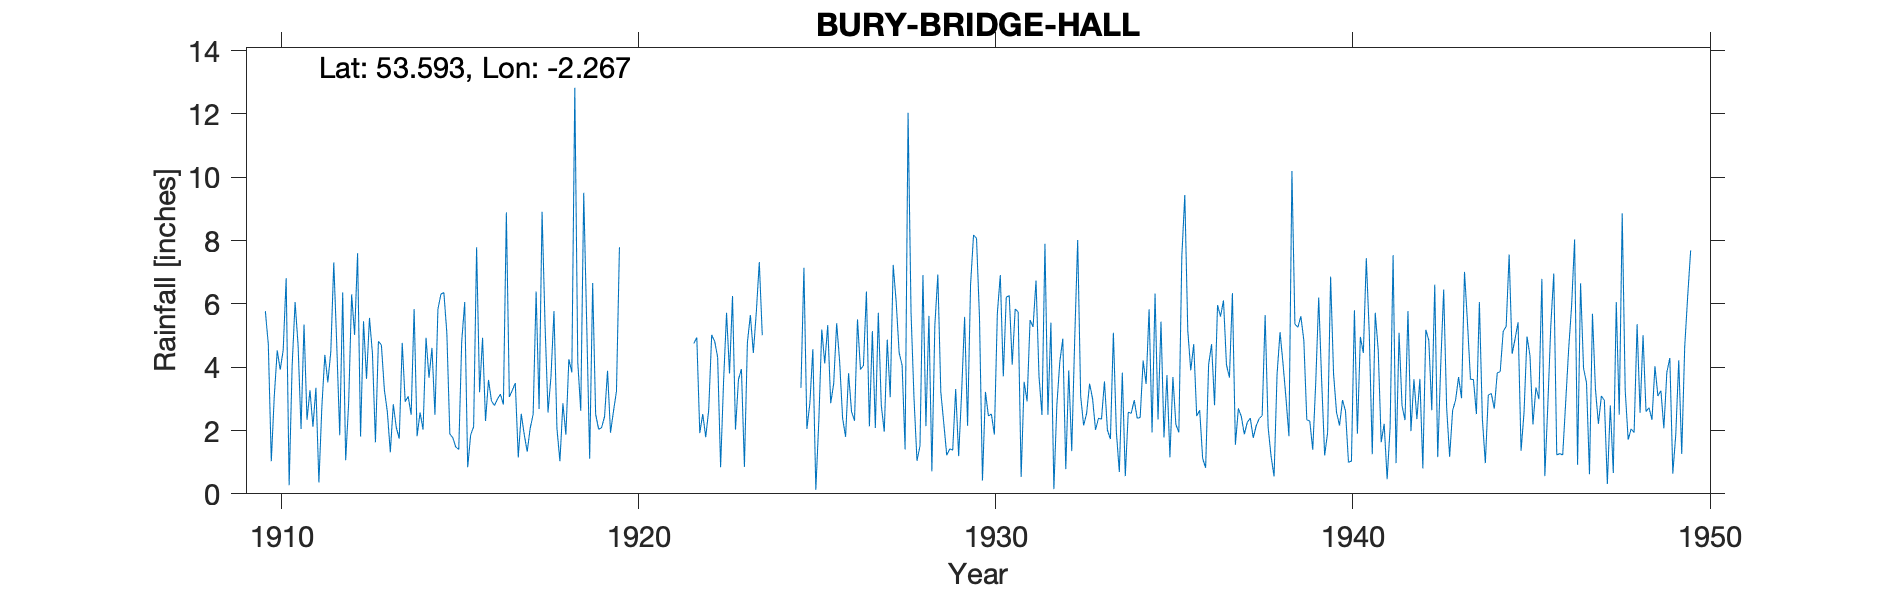

The file beside this chart, header and first rows:
BURY BRIDGE HALL, , , , , , , , , , , , , , , , , , , , , , , 
Grid ref, SD824107, Long, -2.267, Lat, 53.59, Elevation, 270, ft, , , , , , , , , , , , , , , 
Station no, 2854, , , , , , , , , , , , , , , , , , , , , , 
, 1910, 1911, 1912, 1913, 1914, 1915, 1916, 1917, 1918, 1919, 1920, 1921, 1922, 1923, 1924, 1925, 1926, 1927, 1928, 1929, 1930, 1931, 1932
January, 5.77, 2.05, 4.71, 4.43, 3.08, 6.36, 3.21, 3.5, 3.71, 5.37, , , 4.75, 3.8, , 3.35, 5.39, 5.14, 12.04, 2.23, 5.57, 5.84, 5.41
February, 4.72, 5.35, 1.85, 1.63, 2.5, 5.07, 4.93, 1.15, 5.77, 1.11, , , 4.94, 6.25, , 7.14, 4.19, 2.08, 5.72, 1.22, 0.42, 5.75, 0.15
March, 1.03, 2.34, 6.36, 4.82, 5.84, 1.89, 2.3, 2.53, 2.06, 6.66, , , 1.92, 2.03, , 2.05, 2.39, 5.72, 3, 1.42, 3.22, 0.53, 2.8
April, 3.08, 3.27, 1.06, 4.7, 1.82, 1.77, 3.6, 1.88, 1.03, 2.52, , , 2.52, 3.61, , 2.86, 1.8, 2.8, 1.04, 1.38, 2.46, 3.54, 4.18
May, 4.53, 2.12, 2.87, 3.29, 2.57, 1.48, 2.93, 1.33, 2.86, 2.04, , , 1.79, 3.94, , 4.57, 3.81, 1.96, 1.51, 3.31, 2.52, 2.92, 4.9
June, 3.92, 3.35, 6.3, 2.59, 2.03, 1.4, 2.79, 2.07, 1.87, 2.09, , , 2.65, 0.85, , 0.13, 2.6, 4.87, 6.91, 1.19, 1.87, 5.49, 0.78
July, 4.54, 0.36, 5.02, 1.31, 4.93, 4.82, 2.99, 2.51, 4.25, 2.44, , , 5.02, 4.78, , 2.29, 2.31, 3.05, 2.14, 3.2, 5.7, 5.27, 3.9
August, 6.81, 2.76, 7.6, 2.83, 3.67, 6.06, 3.15, 6.39, 3.84, 3.89, , , 4.82, 5.65, , 5.19, 5.51, 7.23, 5.62, 5.59, 6.91, 6.74, 1.35
September, 0.27, 4.39, 1.81, 2.1, 4.61, 0.84, 2.82, 2.68, 12.83, 1.93, , , 4.32, 4.45, , 4.12, 3.93, 6.07, 0.71, 2.15, 3.71, 3.72, 4.88
October, 4.02, 3.52, 5.45, 1.74, 2.5, 1.86, 8.89, 8.91, 4.16, 2.61, , , 0.84, 5.74, , 5.33, 4.05, 4.46, 5.32, 6.6, 6.21, 2.49, 8.02
November, 6.06, 4.49, 3.63, 4.77, 5.83, 2.12, 3.06, 5.34, 2.62, 3.24, , , 3.56, 7.32, , 2.86, 6.39, 4.06, 6.93, 8.18, 6.26, 7.9, 3.09
December, 4.7, 7.31, 5.56, 2.91, 6.31, 7.79, 3.27, 2.57, 9.51, 7.79, , , 5.72, 5.01, , 3.48, 2.13, 1.4, 3.22, 8.07, 4.08, 2.5, 2.16
Total, 49.45, 41.31, 52.22, 37.12, 45.69, 41.46, 43.94, 40.86, 54.51, 41.69, , , 42.85, 53.43, , 43.37, 44.5, 48.84, 54.16, 44.54, 48.93, 52.69, 41.62
